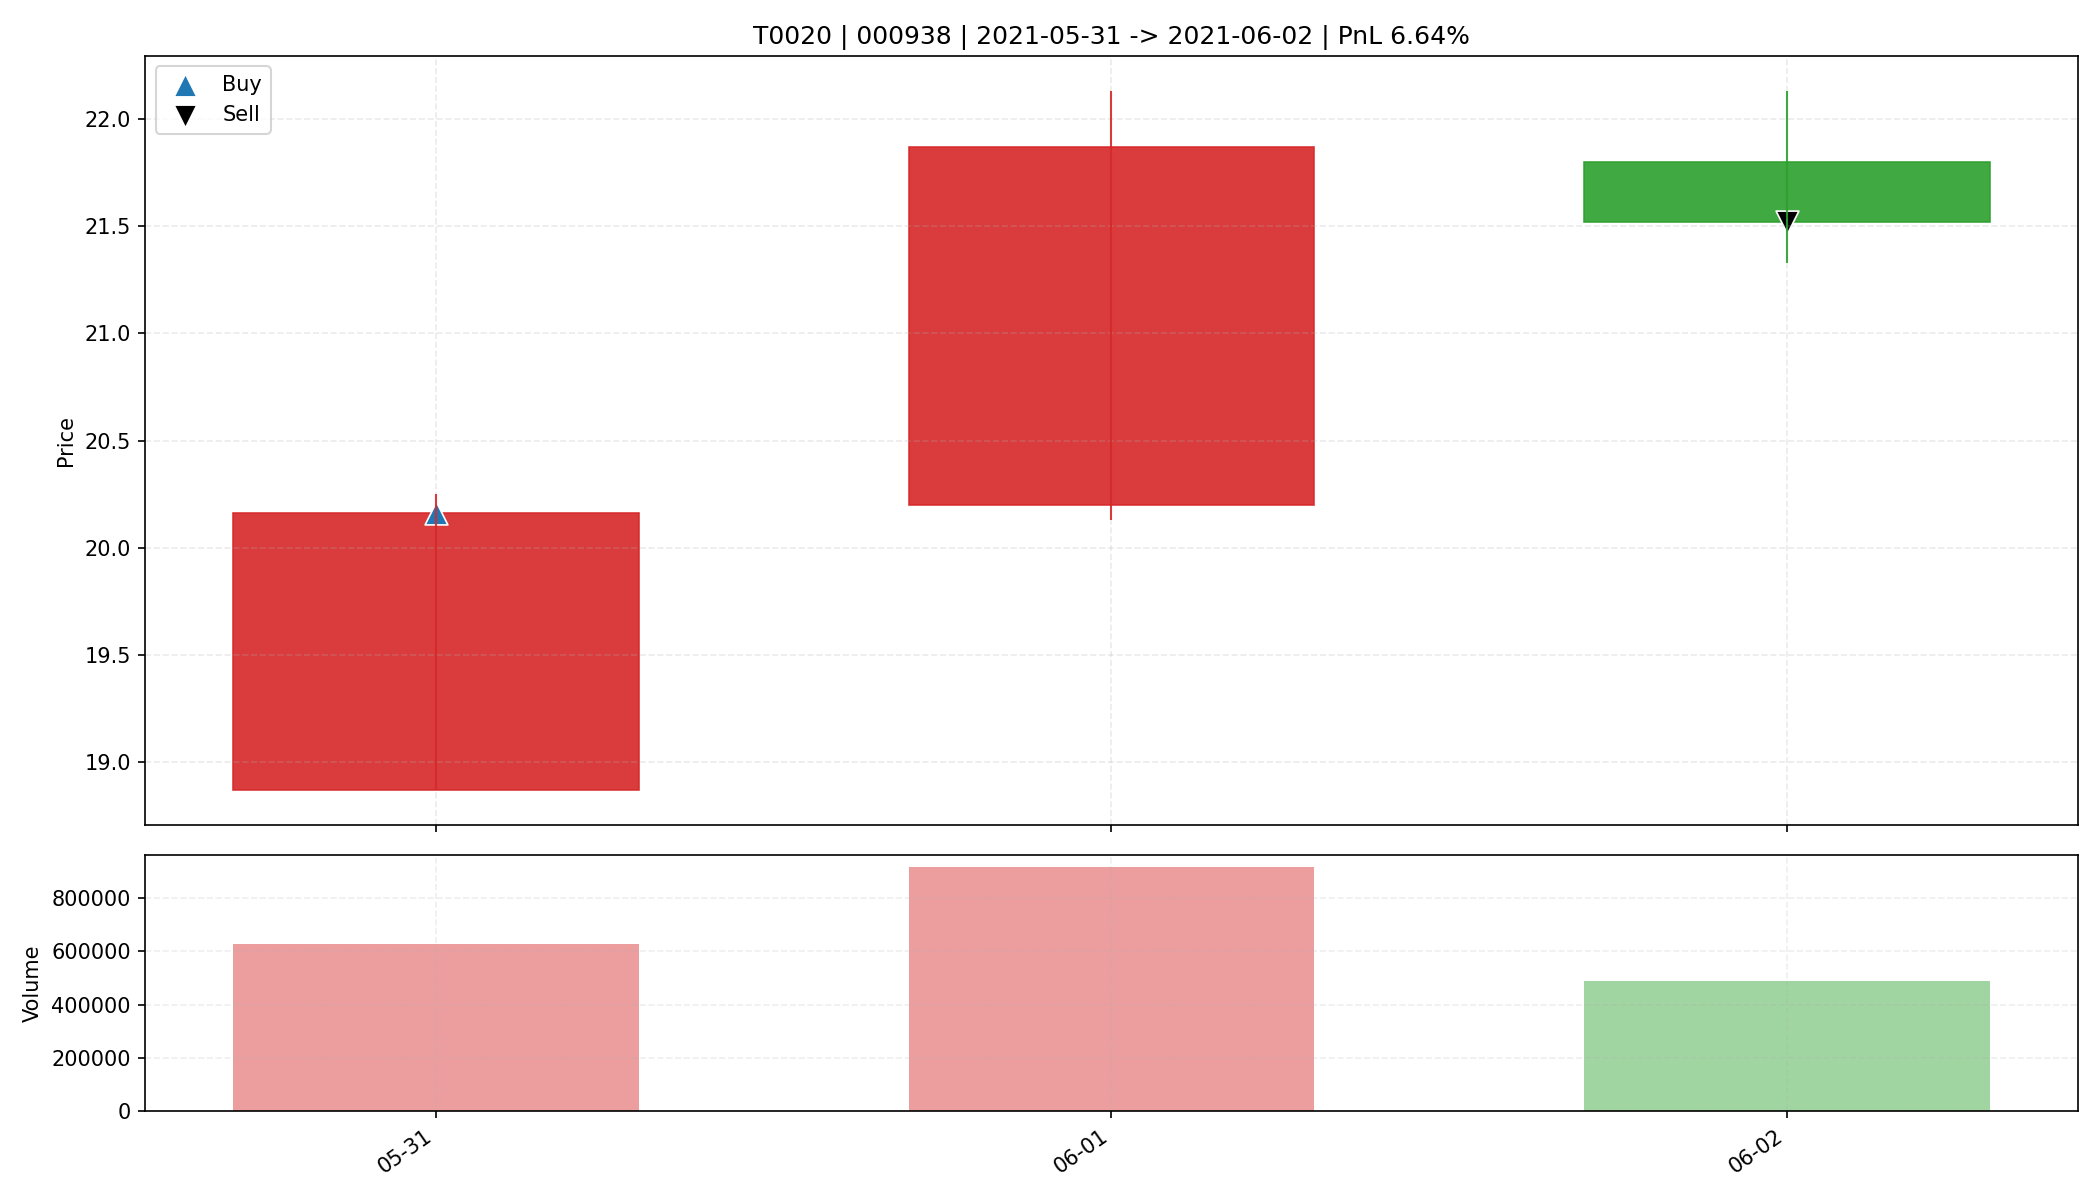

The file beside this chart, header and first rows:
date, open, high, low, close, amount, volume, trade_id, code, buy_date, sell_date, buy_price, sell_price, matched_shares, buy_reason, sell_reason, sell_profit_pct, sell_hold_days, is_buy_day, is_sell_day, holding_day_index
2021-05-31, 18.87, 20.25, 18.87, 20.16, 1238270976, 625189, T0020, 000938, 2021-05-31, 2021-06-02, 20.16, 21.52, 800.0, 前10日振幅7.1%, 阳线涨幅6.8%, 突破均线, 放量1.9倍(温和+爆发…, 跌破动态保利线, 6.639, 2.0, True, False, 0
2021-06-01, 20.2, 22.13, 20.13, 21.87, 1955832704, 915448, T0020, 000938, 2021-05-31, 2021-06-02, 20.16, 21.52, 800.0, 前10日振幅7.1%, 阳线涨幅6.8%, 突破均线, 放量1.9倍(温和+爆发…, 跌破动态保利线, 6.639, 2.0, False, False, 1
2021-06-02, 21.8, 22.13, 21.33, 21.52, 1056827712, 488465, T0020, 000938, 2021-05-31, 2021-06-02, 20.16, 21.52, 800.0, 前10日振幅7.1%, 阳线涨幅6.8%, 突破均线, 放量1.9倍(温和+爆发…, 跌破动态保利线, 6.639, 2.0, False, True, 2
